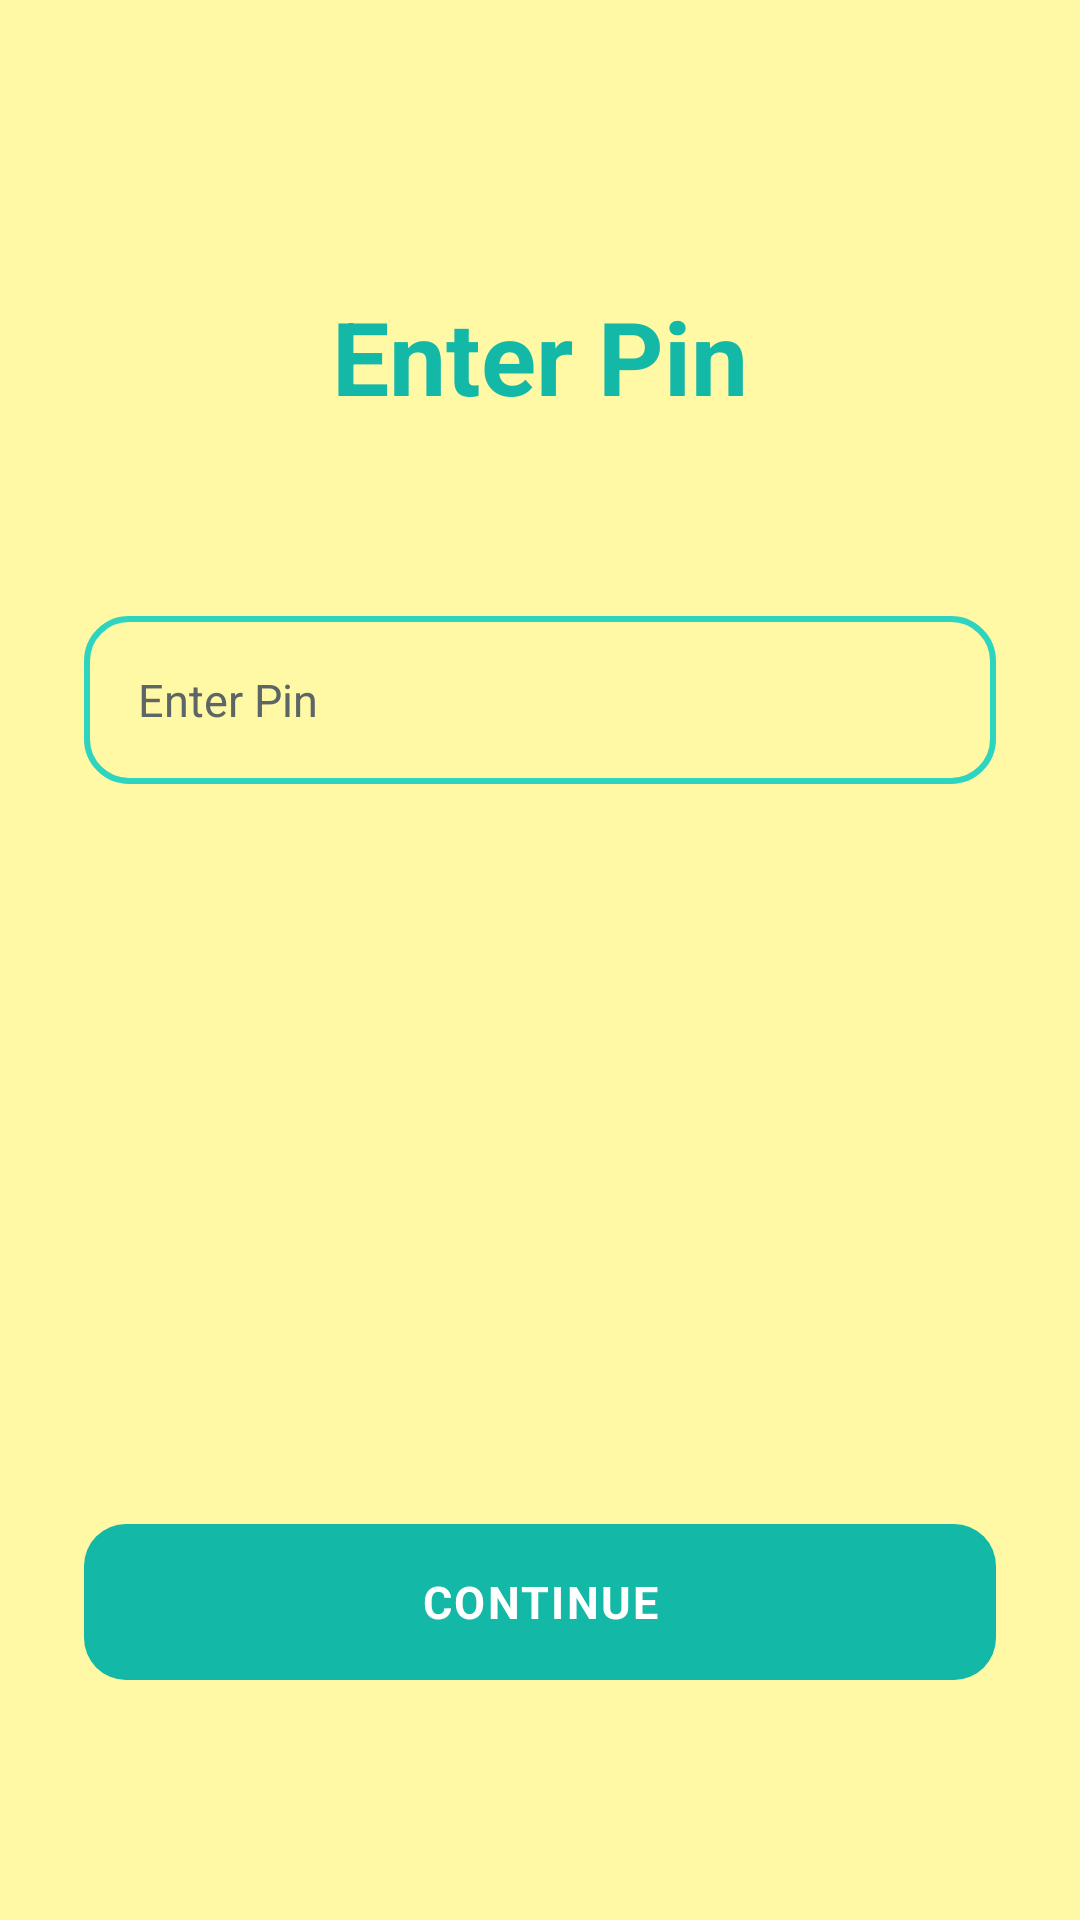

Write the Android layout XML for this screen, with the resource values it uses.
<!-- AndroidManifest.xml: application theme Theme.HospitalFinder -->
<!-- res/layout/fragment_pin.xml -->
<?xml version="1.0" encoding="utf-8"?>
<androidx.constraintlayout.widget.ConstraintLayout
    xmlns:android="http://schemas.android.com/apk/res/android"
    xmlns:app="http://schemas.android.com/apk/res-auto"
    android:layout_width="match_parent"
    android:layout_height="match_parent"
    android:paddingHorizontal="@dimen/auth_horizontal_padding">

    <TextView
        android:id="@+id/txt_pin_title"
        android:layout_width="wrap_content"
        android:layout_height="wrap_content"
        android:layout_marginTop="96dp"
        android:text="@string/title_enter_pin"
        android:textColor="@color/teal_accent_dark"
        android:textSize="@dimen/pin_title_text_size"
        android:textStyle="bold"
        app:layout_constraintTop_toTopOf="parent"
        app:layout_constraintStart_toStartOf="parent"
        app:layout_constraintEnd_toEndOf="parent" />

    <EditText
        android:id="@+id/input_pin"
        android:layout_width="0dp"
        android:layout_height="@dimen/auth_input_height"
        android:layout_marginTop="@dimen/pin_title_spacing_bottom"
        android:background="@drawable/bg_auth_input"
        android:paddingHorizontal="@dimen/auth_input_padding_horizontal"
        android:hint="@string/hint_enter_pin"
        android:textColor="@color/text_primary"
        android:textColorHint="@color/text_secondary"
        android:textSize="@dimen/text_size_body"
        android:inputType="numberPassword"
        android:maxLines="1"
        android:imeOptions="actionDone"
        app:layout_constraintTop_toBottomOf="@id/txt_pin_title"
        app:layout_constraintStart_toStartOf="parent"
        app:layout_constraintEnd_toEndOf="parent" />

    <TextView
        android:id="@+id/txt_pin_error"
        android:layout_width="0dp"
        android:layout_height="wrap_content"
        android:layout_marginTop="@dimen/auth_error_spacing_top"
        android:text="@string/error_missing_pin"
        android:textColor="@color/error_text"
        android:textSize="@dimen/auth_error_text_size"
        android:visibility="gone"
        app:layout_constraintTop_toBottomOf="@id/input_pin"
        app:layout_constraintStart_toStartOf="@id/input_pin"
        app:layout_constraintEnd_toEndOf="@id/input_pin" />

    <TextView
        android:id="@+id/btn_continue_pin"
        android:layout_width="0dp"
        android:layout_height="@dimen/auth_button_height"
        android:layout_marginBottom="80dp"
        android:background="@drawable/bg_button_filled"
        android:foreground="?attr/selectableItemBackground"
        android:clickable="true"
        android:focusable="true"
        android:gravity="center"
        android:text="@string/btn_continue"
        android:textColor="@android:color/white"
        android:textSize="@dimen/text_size_body"
        android:textStyle="bold"
        android:letterSpacing="0.05"
        app:layout_constraintBottom_toBottomOf="parent"
        app:layout_constraintStart_toStartOf="parent"
        app:layout_constraintEnd_toEndOf="parent" />

</androidx.constraintlayout.widget.ConstraintLayout>
<!-- resources referenced by this layout -->
<resources>
  <color name="error_text">#C0392B</color>
  <color name="teal_accent_dark">#14B8A6</color>
  <color name="text_primary">#101414</color>
  <color name="text_secondary">#5C6666</color>
  <dimen name="auth_button_height">52dp</dimen>
  <dimen name="auth_error_spacing_top">4dp</dimen>
  <dimen name="auth_error_text_size">12sp</dimen>
  <dimen name="auth_horizontal_padding">28dp</dimen>
  <dimen name="auth_input_height">56dp</dimen>
  <dimen name="auth_input_padding_horizontal">18dp</dimen>
  <dimen name="pin_title_spacing_bottom">64dp</dimen>
  <dimen name="pin_title_text_size">34sp</dimen>
  <dimen name="text_size_body">15sp</dimen>
  <!-- drawable bg_auth_input (drawable) -->
  <shape xmlns:android="http://schemas.android.com/apk/res/android"
      android:shape="rectangle">
      <solid android:color="@color/surface" />
      <corners android:radius="@dimen/auth_input_corner_radius" />
      <stroke
          android:width="@dimen/auth_input_border_width"
          android:color="@color/border_accent" />
  </shape>
  <!-- drawable bg_button_filled (drawable) -->
  <shape xmlns:android="http://schemas.android.com/apk/res/android"
      android:shape="rectangle">
      <solid android:color="@color/teal_accent_dark" />
      <corners android:radius="@dimen/auth_button_corner_radius" />
  </shape>
  <string name="btn_continue">CONTINUE</string>
  <string name="error_missing_pin">Please enter PIN</string>
  <string name="hint_enter_pin">Enter Pin</string>
  <string name="title_enter_pin">Enter Pin</string>
  <style name="Theme.HospitalFinder" parent="Theme.MaterialComponents.DayNight.NoActionBar">
          <item name="colorPrimary">@color/teal_accent</item>
          <item name="colorPrimaryDark">@color/teal_accent_dark</item>
          <item name="colorAccent">@color/teal_accent</item>
  
          <item name="android:windowBackground">@color/background</item>
          <item name="android:statusBarColor">@color/top_bar_bg</item>
          <item name="android:navigationBarColor">@color/bottom_bar_bg</item>
          <item name="android:windowLightStatusBar" tools:targetApi="m">true</item>
  
          <item name="android:textColorPrimary">@color/text_primary</item>
          <item name="android:textColorSecondary">@color/text_secondary</item>
      </style>
  <color name="surface">#FFF9A6</color>
  <dimen name="auth_input_corner_radius">14dp</dimen>
  <dimen name="auth_input_border_width">2dp</dimen>
  <color name="border_accent">#2DD4BF</color>
  <dimen name="auth_button_corner_radius">14dp</dimen>
  <color name="teal_accent">#2DD4BF</color>
  <color name="background">#FFF9A6</color>
  <color name="top_bar_bg">#FFF9A6</color>
  <color name="bottom_bar_bg">#FFF9A6</color>
</resources>
